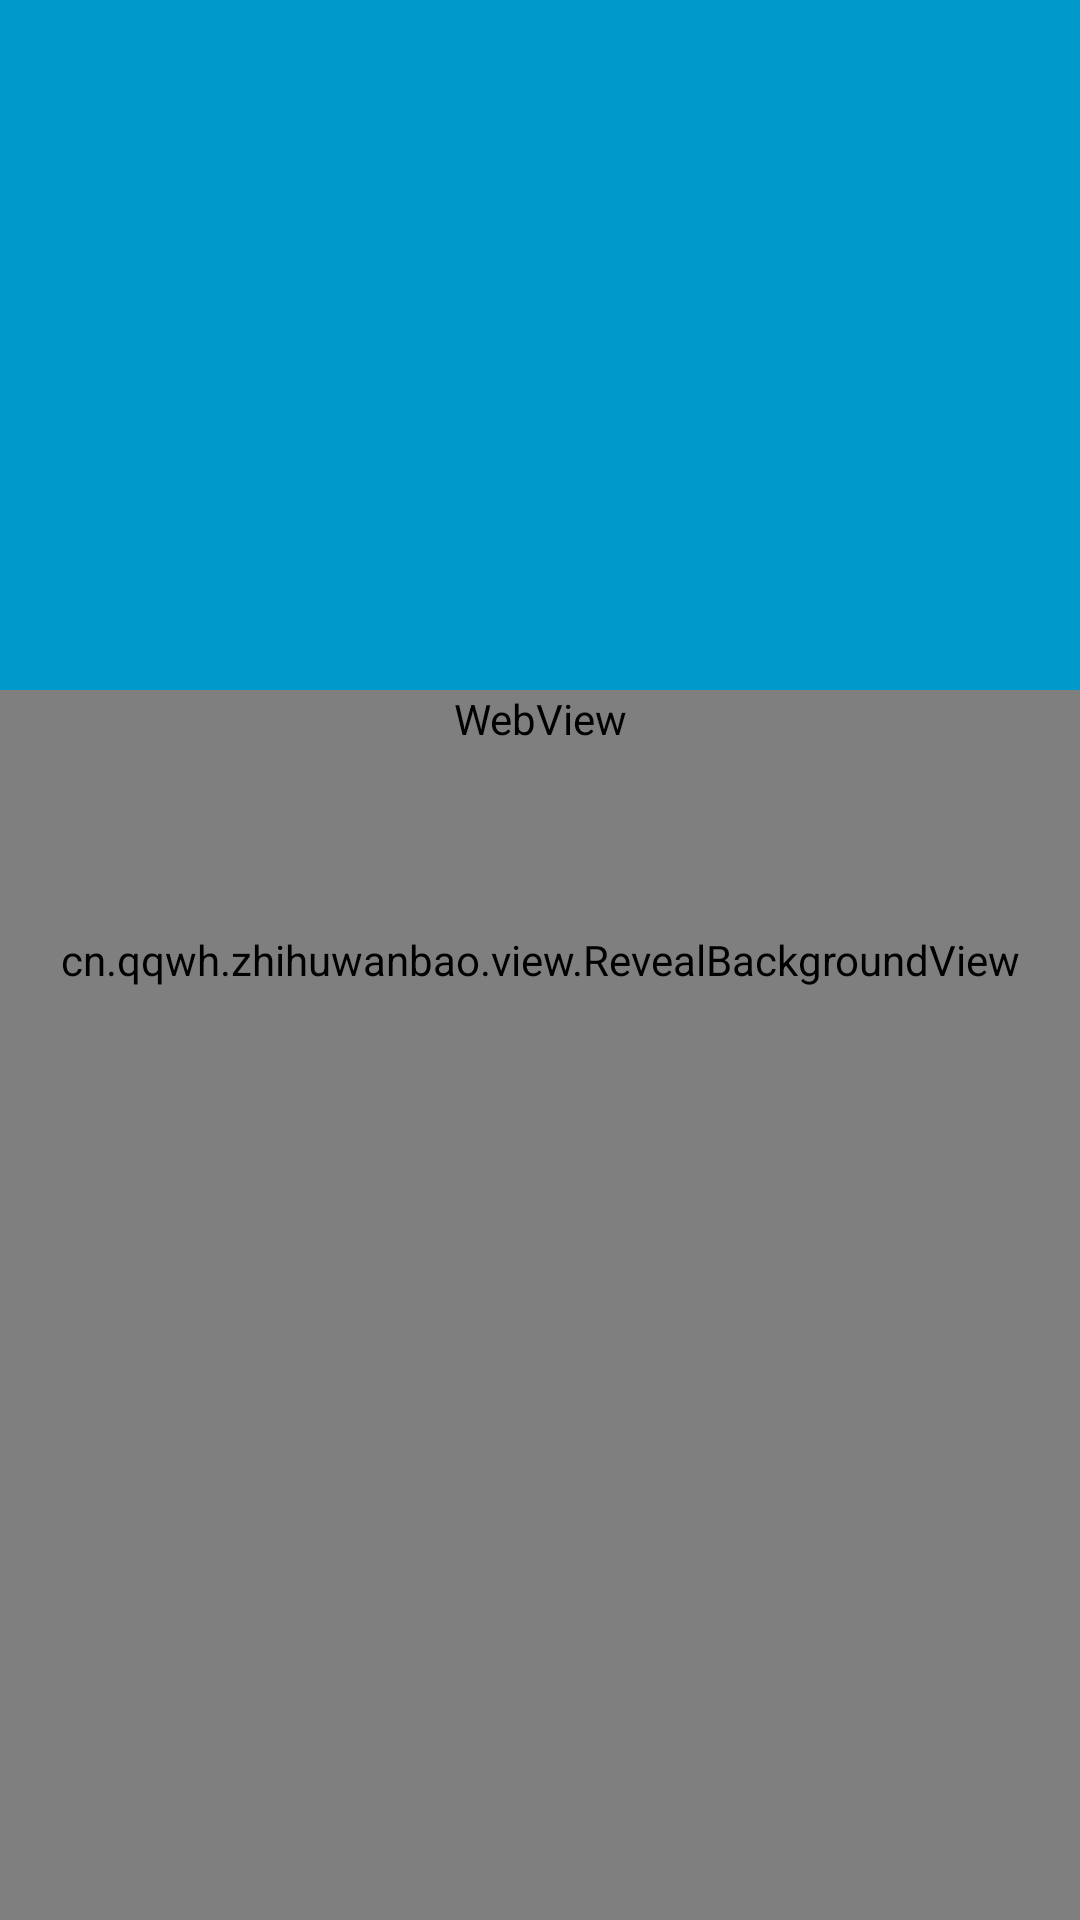

Layout XML and referenced resources for this Android screen:
<!-- AndroidManifest.xml: application theme AppTheme -->
<!-- res/layout/latest_content_layout.xml -->
<?xml version="1.0" encoding="utf-8"?>

<android.support.design.widget.CoordinatorLayout xmlns:android="http://schemas.android.com/apk/res/android"
    xmlns:app="http://schemas.android.com/apk/res-auto"
    android:id="@+id/coordinatorLayout"
    android:layout_width="match_parent"
    android:layout_height="match_parent"
    android:fitsSystemWindows="true">

    <cn.example.zhihuwanbao.view.RevealBackgroundView
        android:id="@+id/revealBackgroundView"
        android:layout_width="match_parent"
        android:layout_height="match_parent" />


    <android.support.design.widget.AppBarLayout
        android:id="@+id/app_bar_layout"
        android:layout_width="match_parent"
        android:layout_height="230dp"
        android:fitsSystemWindows="true"
        app:popupTheme="@style/ThemeOverlay.AppCompat.Light"
        app:theme="@style/ThemeOverlay.AppCompat.Dark.ActionBar">

        <android.support.design.widget.CollapsingToolbarLayout
            android:id="@+id/collapsing_toolbar_layout"
            android:layout_width="match_parent"
            android:layout_height="match_parent"
            android:fitsSystemWindows="true"
            app:collapsedTitleTextAppearance="@style/MyToolbarTextStyle"
            app:contentScrim="?attr/colorPrimaryDark"
            app:expandedTitleMarginStart="5dp"
            app:expandedTitleTextAppearance="@style/MyToolbarTextStyle"
            app:layout_scrollFlags="scroll|exitUntilCollapsed">

            <ImageView
                android:id="@+id/iv"
                android:layout_width="match_parent"
                android:layout_height="match_parent"
                android:fitsSystemWindows="true"
                android:scaleType="centerCrop"
                app:layout_collapseMode="parallax"
                app:layout_collapseParallaxMultiplier="0.7" />

            <android.support.v7.widget.Toolbar
                android:id="@+id/toolbar"
                android:layout_width="match_parent"
                android:layout_height="?attr/actionBarSize"
                app:layout_collapseMode="pin" />
        </android.support.design.widget.CollapsingToolbarLayout>
    </android.support.design.widget.AppBarLayout>

    <android.support.v4.widget.NestedScrollView
        android:layout_width="match_parent"
        android:layout_height="match_parent"
        android:scrollbars="vertical"
        app:layout_behavior="@string/appbar_scrolling_view_behavior">


        <WebView
            android:id="@+id/webview"
            android:layout_width="match_parent"
            android:layout_height="match_parent"></WebView>
    </android.support.v4.widget.NestedScrollView>
</android.support.design.widget.CoordinatorLayout>
<!-- resources referenced by this layout -->
<resources>
  <style name="MyToolbarTextStyle" parent="@android:style/TextAppearance.DeviceDefault">
          <item name="android:textSize">20sp</item>
      </style>
  <style name="AppTheme" parent="AppBaseTheme">
          
      </style>
  <style name="AppBaseTheme" parent="Theme.AppCompat.Light.NoActionBar">
          
          
          
          
          <item name="colorPrimary">@android:color/holo_blue_dark</item>
          <item name="colorPrimaryDark">@android:color/holo_blue_dark</item>
          <item name="colorAccent">@android:color/holo_green_light</item>
          
          <item name="android:textColorPrimary">@android:color/white</item>
      </style>
</resources>
